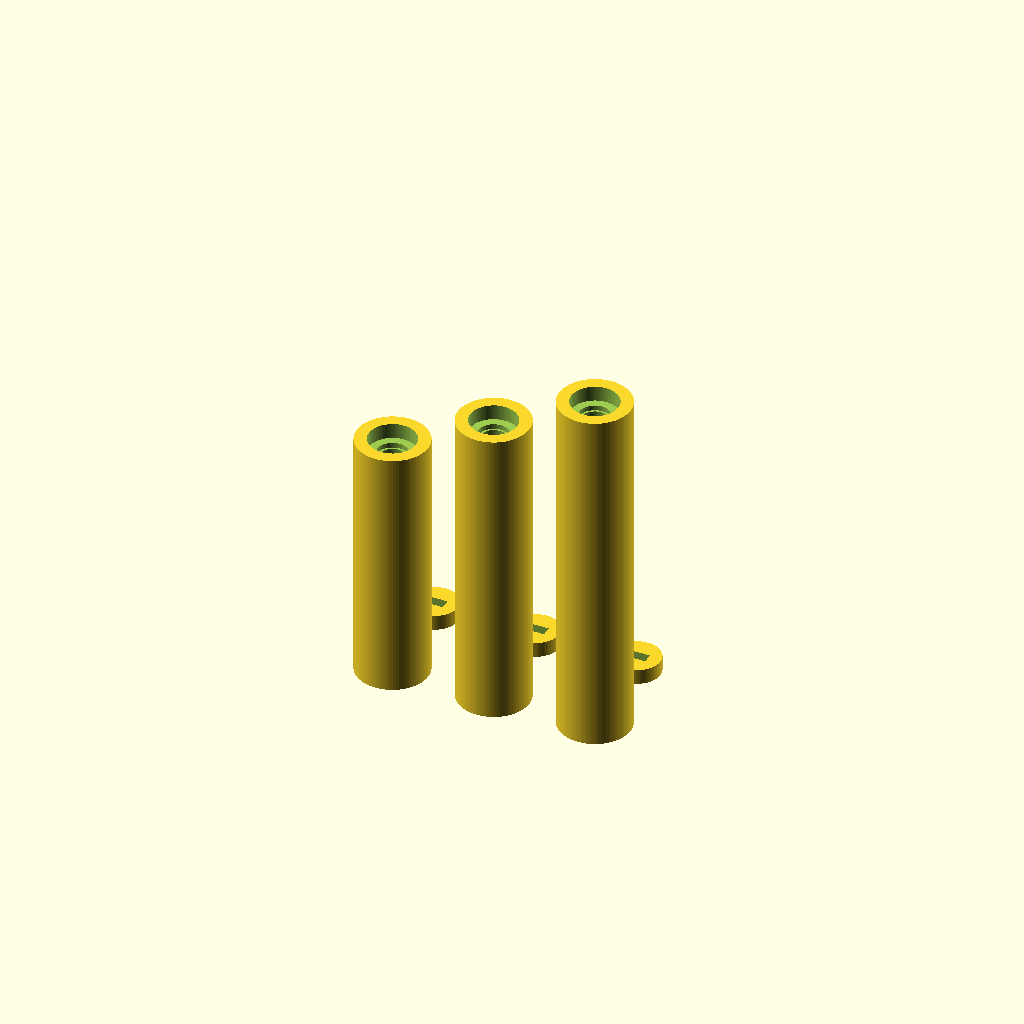
Cell 1: rendered with the file's own defaults.
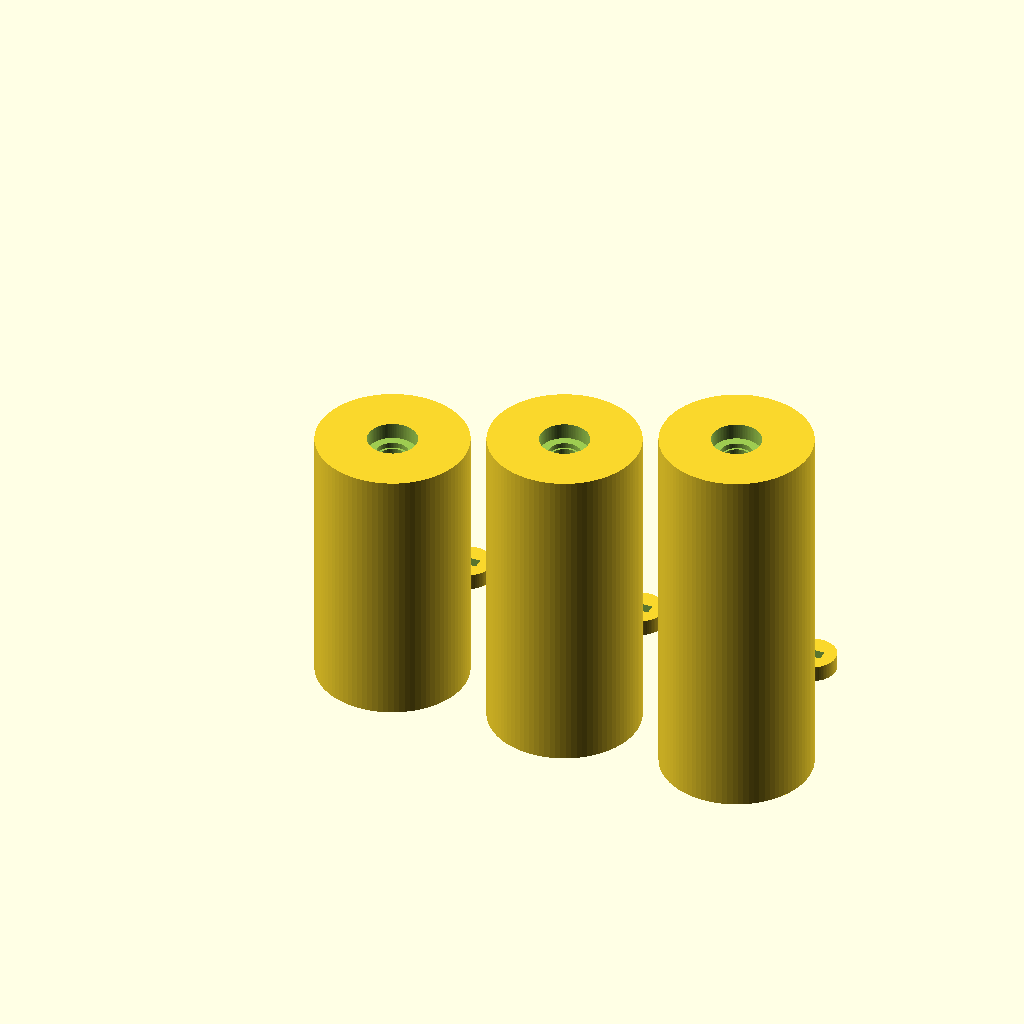
Cell 2 — od set to 28, the other parameters unchanged.
One fixed orthographic camera (rotation 55°, 0°, 25°; colour scheme Cornfield) for every cell.
OpenSCAD source file shield/test/barrel_set.scad:
// Barrel precision test set: same bore and wall, three lengths, one cap each.
// Compare hit precision at distance on the real vehicle.

use <../vehicle/barrel.scad>

lengths = [50, 60, 70];
od = 14;

for (i = [0 : len(lengths) - 1]) translate([i * (od + 6), 0, 0]) {
    barrel(len = lengths[i], od = od);
    translate([0, od + 4, 0]) barrel_cap();
}
Customizer parameters (derived from the source; name, type, default, range or options):
lengths: vector, default [50, 60, 70]
od: number, default 14
